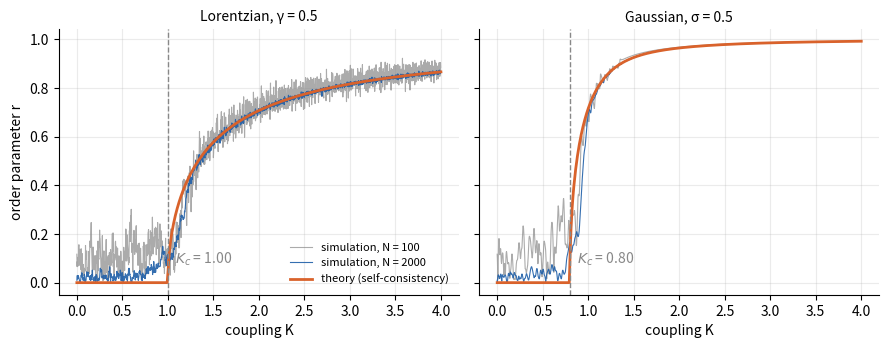

Python code for this plot: (Note: this script raises an exception after producing the figure.)
import numpy as np, matplotlib; matplotlib.use('Agg'); import matplotlib.pyplot as plt
from scipy.integrate import quad
from scipy.optimize import brentq
plt.rcParams.update({'font.size':10,'axes.spines.top':False,'axes.spines.right':False,'figure.dpi':150,'axes.grid':True,'grid.alpha':.25,'legend.frameon':False})
C1,C2,C3,GR='#1f5fa8','#d9622b','#2a9d6f','#888888'
out='/home/claude/blog/complexity/kuramoto-synchronisation/'
def lorentz_q(N,g): i=np.arange(1,N+1); return g*np.tan(np.pi*(i/(N+1)-0.5))
def gauss_q(N,s):
    from scipy.stats import norm; i=np.arange(1,N+1); return s*norm.ppf(i/(N+1))
def ramp(w,Kmax=4,T=800,dt=0.02,seed=0):
    rng=np.random.default_rng(seed); th=rng.uniform(0,2*np.pi,len(w)); n=int(T/dt); Ks=[];rs=[]
    for k in range(n):
        K=Kmax*k/n; z=np.exp(1j*th).mean(); r=abs(z); psi=np.angle(z)
        th=th+dt*(w+K*r*np.sin(psi-th))
        if k%25==0: Ks.append(K); rs.append(r)
    return np.array(Ks),np.array(rs)
g=0.5; s=0.5
KK=np.linspace(0,4,400)
fig,ax=plt.subplots(1,2,figsize=(9,3.6),sharey=True)
for a,name,wfun,par in ((ax[0],'Lorentzian, γ = 0.5',lorentz_q,g),(ax[1],'Gaussian, σ = 0.5',gauss_q,s)):
    for N,c,al in ((100,GR,.7),(2000,C1,.9)):
        K,r=ramp(wfun(N,par)); a.plot(K,r,color=c,lw=.8,alpha=al,label=f'simulation, N = {N}')
    if wfun is lorentz_q:
        Kc=2*g; th=np.where(KK>Kc,np.sqrt(np.clip(1-Kc/KK,0,1)),0)
    else:
        gw=lambda w: np.exp(-w*w/(2*s*s))/(s*np.sqrt(2*np.pi)); Kc=2/(np.pi*gw(0))
        def rsol(K):
            if K<=Kc: return 0.0
            f=lambda r: K/2*quad(lambda u: gw(K*r*np.sin(u))*np.cos(u)**2,-np.pi,np.pi)[0]-1
            return brentq(f,1e-6,1)
        th=np.array([rsol(K) for K in KK])
    a.plot(KK,th,color=C2,lw=2,label='theory (self-consistency)')
    a.axvline(Kc,color=GR,ls='--',lw=1); a.text(Kc+0.08,0.08,f'$K_c$ = {Kc:.2f}',color=GR)
    a.set_title(name,fontsize=10); a.set_xlabel('coupling K')
ax[0].set_ylabel('order parameter r'); ax[0].legend(loc='lower right',fontsize=8)
fig.tight_layout(); fig.savefig(out+'fig_r_vs_K.png'); plt.close(fig)
# effective frequency plateau
N=2000; w=lorentz_q(N,g); K=1.6; dt=0.02; rng=np.random.default_rng(1); th=rng.uniform(0,2*np.pi,N)
for k in range(int(300/dt)):
    z=np.exp(1j*th).mean(); th=th+dt*(w+K*abs(z)*np.sin(np.angle(z)-th))
th0=th.copy(); T=200; rr=[]
for k in range(int(T/dt)):
    z=np.exp(1j*th).mean(); rr.append(abs(z)); th=th+dt*(w+K*abs(z)*np.sin(np.angle(z)-th))
weff=(th-th0)/T; r=np.mean(rr)
ww=np.linspace(-3,3,600); theo=np.where(abs(ww)<K*r,0,np.sign(ww)*np.sqrt(np.clip(ww**2-(K*r)**2,0,None)))
fig,a=plt.subplots(figsize=(6.4,3.8))
m=abs(w)<3
a.plot(w[m],weff[m],'.',ms=2.5,color=C1,label='simulation, each oscillator')
a.plot(ww,theo,color=C2,lw=1.5,label=r'theory: 0 if $|\omega|<Kr$, else $\pm\sqrt{\omega^2-(Kr)^2}$')
a.plot(ww,ww,color=GR,ls=':',lw=1,label='uncoupled: own frequency')
a.axvspan(-K*r,K*r,color=C3,alpha=.12); a.text(0,1.6,'locked',ha='center',color=C3)
a.set_xlabel('natural frequency ω'); a.set_ylabel('measured frequency'); a.set_xlim(-3,3); a.set_ylim(-3,3); a.legend(fontsize=8,loc='upper left')
fig.tight_layout(); fig.savefig(out+'fig_plateau.png'); plt.close(fig)
print('r at K=1.6:',r,'theory',np.sqrt(1-2*g/K),'Kc gauss',2/(np.pi/(s*np.sqrt(2*np.pi))))
